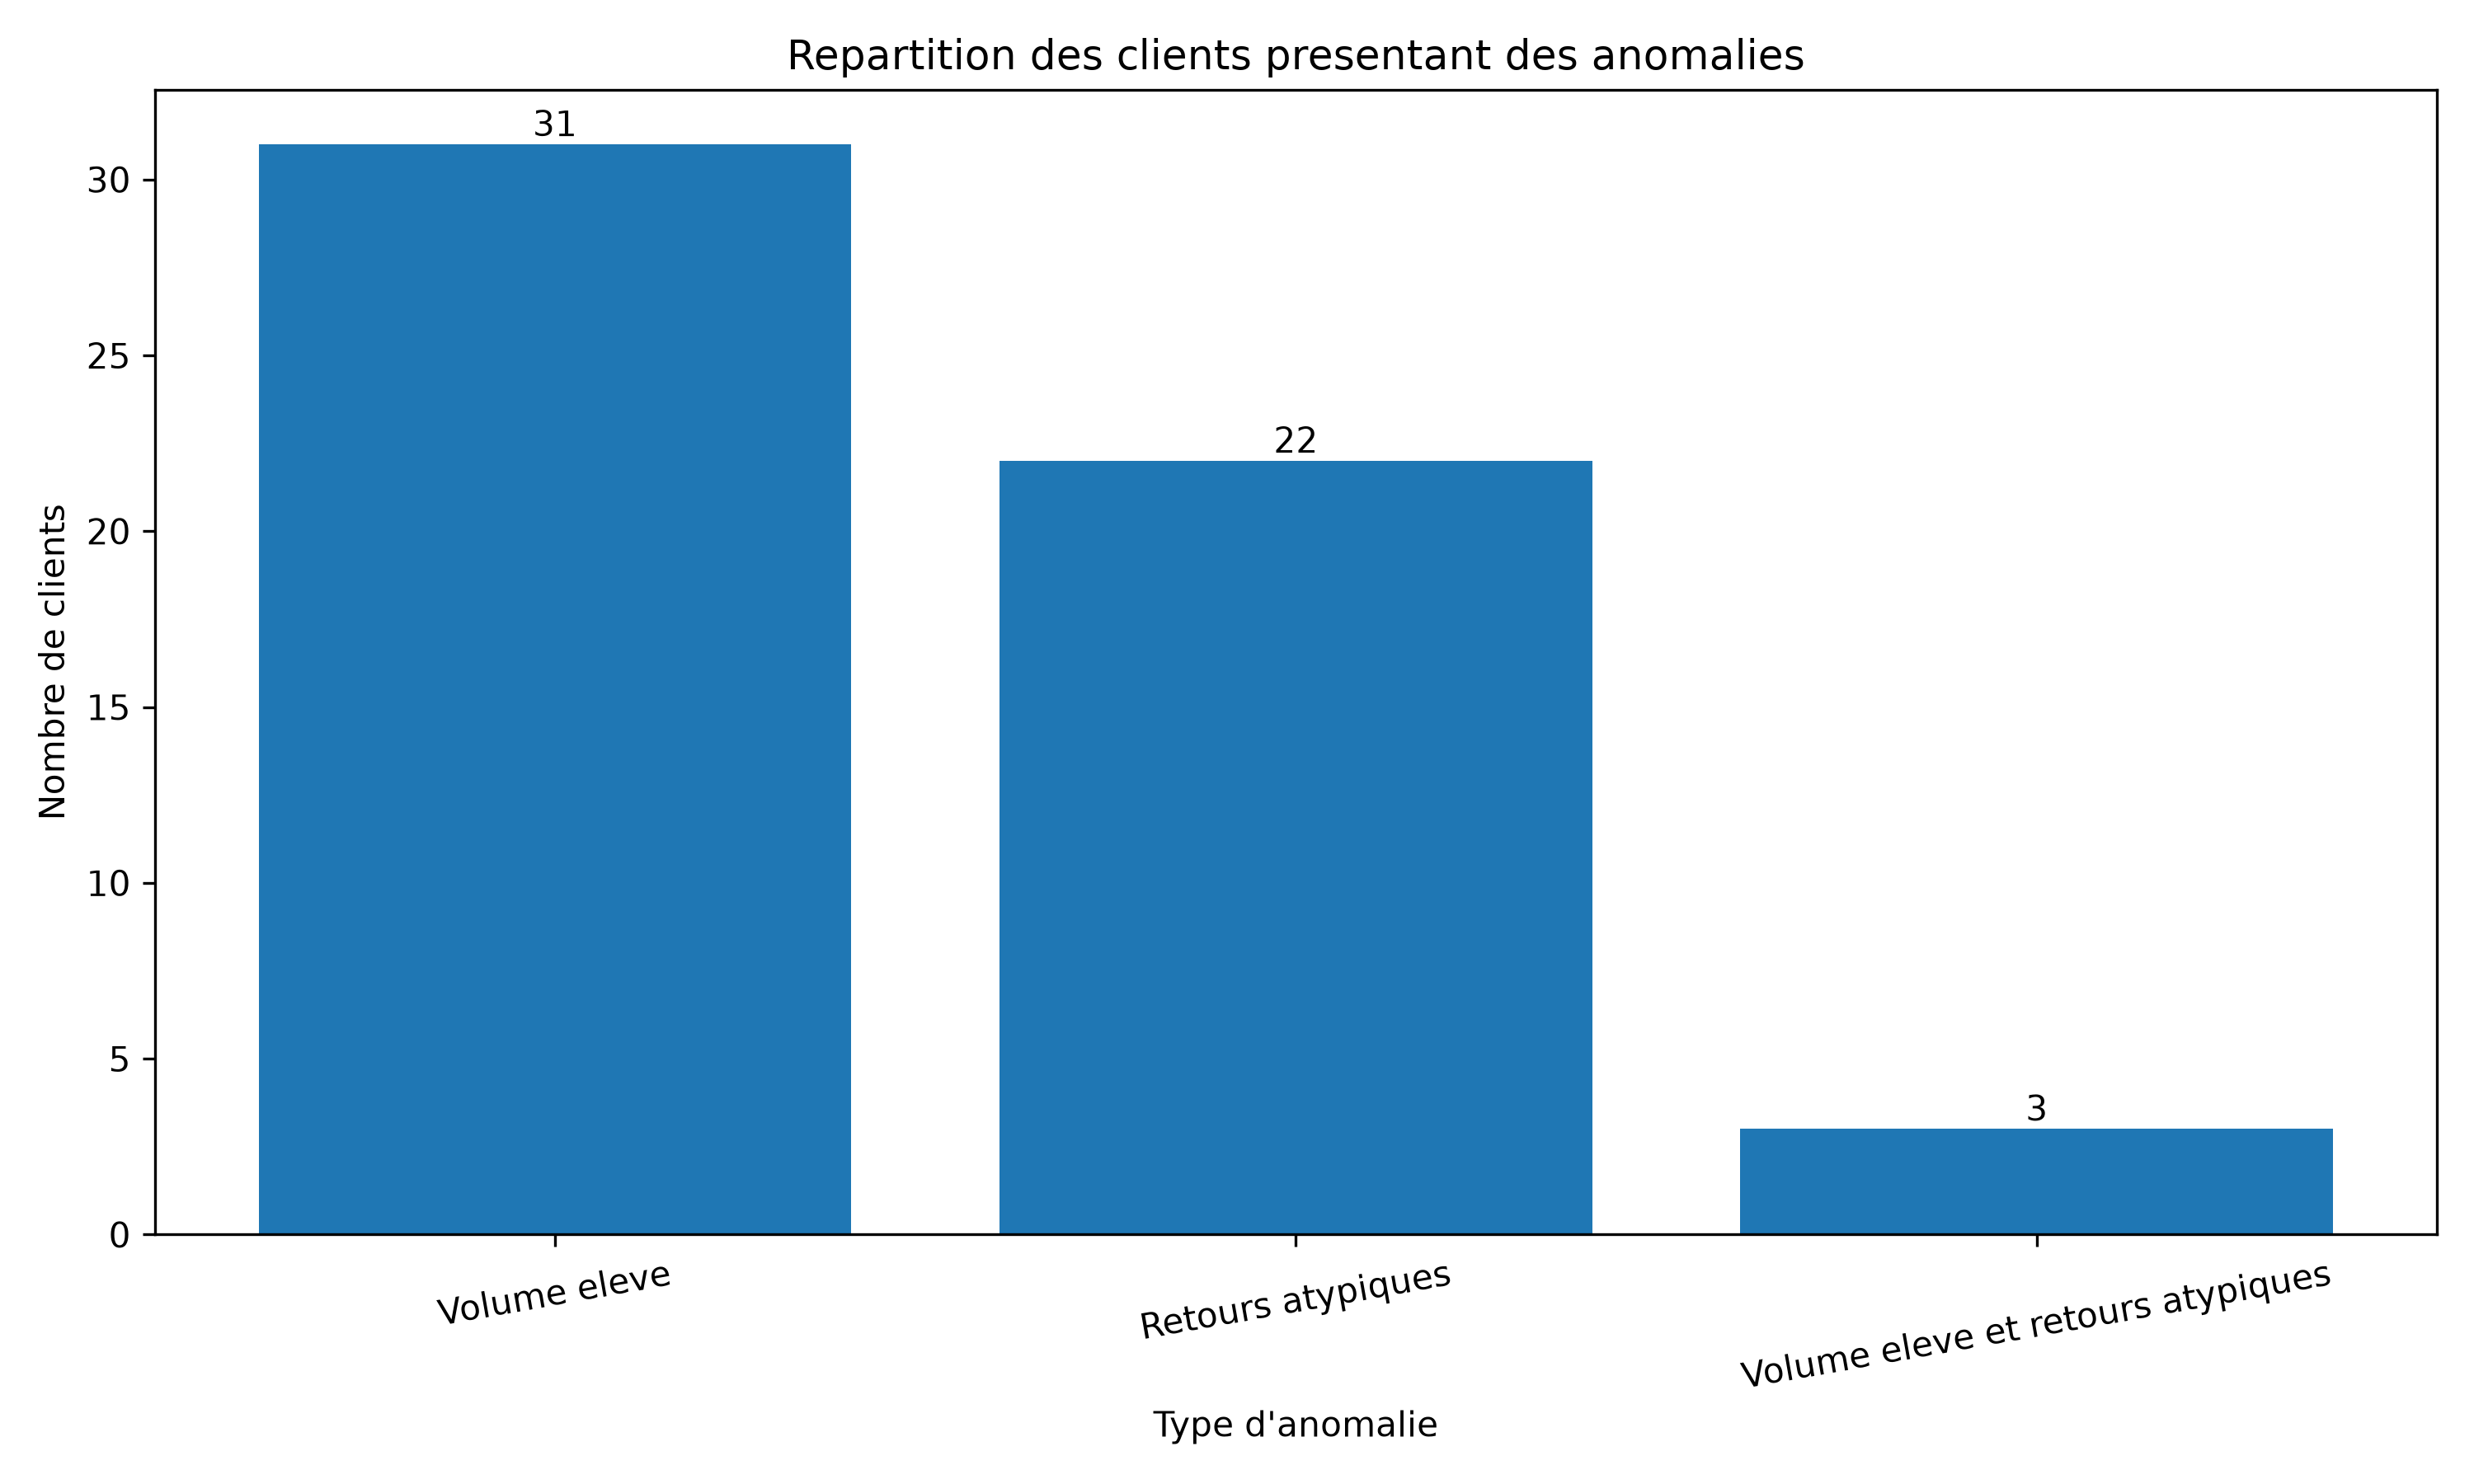

This figure's Python source:

# Q9 - Detection des comportements atypiques
# Projet Data Mining - Atelier Saint-Honore

import pandas as pd
import matplotlib.pyplot as plt

from preparation import initialisation


# ============================================================
# 1. CHARGEMENT DES DONNEES
# ============================================================

df = initialisation()

print("=" * 60)
print("ANALYSE DES COMPORTEMENTS ATYPIQUES - Q9")
print("=" * 60)

print(f"\nNombre de clients analyses : {len(df)}")


# ============================================================
# 2. CALCUL DES SEUILS STATISTIQUES
# ============================================================

seuil_panier = df["panier_moyen_eur"].quantile(0.95)
seuil_montant = df["montant_euro"].quantile(0.95)
seuil_achats = df["nb_achats_12m"].quantile(0.95)

print("\nSEUILS DE DETECTION")
print(f"Panier moyen : {seuil_panier:.2f} euros")
print(f"Montant cumule : {seuil_montant:.2f} euros")
print(f"Nombre d'achats : {seuil_achats:.2f}")


# ============================================================
# 3. DETECTION DES ANOMALIES
# ============================================================

# Anomalies liees aux retours
df["anomalie_retours"] = (
    (df["retours"] >= 3)
    | (df["retours"] > df["nb_achats_12m"])
)

# Volumes d'achat particulierement eleves
df["volume_eleve"] = (
    (df["montant_euro"] >= seuil_montant)
    & (
        (df["panier_moyen_eur"] >= seuil_panier)
        | (df["nb_achats_12m"] >= seuil_achats)
    )
)

# Ratio de retours superieur a 50 %
df["ratio_retours_eleve"] = df["part_retours"] > 0.5

# Selection des clients presentant au moins un signal
clients_a_verifier = df[
    df["anomalie_retours"] | df["volume_eleve"]
].copy()


# ============================================================
# 4. CLASSIFICATION DES CLIENTS
# ============================================================

conditions = [
    (
        clients_a_verifier["anomalie_retours"]
        & clients_a_verifier["volume_eleve"]
    ),
    clients_a_verifier["anomalie_retours"],
    clients_a_verifier["volume_eleve"]
]

categories = [
    "Volume eleve et retours atypiques",
    "Retours atypiques",
    "Volume eleve"
]

clients_a_verifier["type_anomalie"] = [
    categories[0] if retour and volume
    else categories[1] if retour
    else categories[2]
    for retour, volume in zip(
        clients_a_verifier["anomalie_retours"],
        clients_a_verifier["volume_eleve"]
    )
]

# Priorite de verification
clients_a_verifier["priorite"] = [
    "Priorite elevee" if retour
    else "Controle du volume"
    for retour in clients_a_verifier["anomalie_retours"]
]


# ============================================================
# 5. EXPORT DES DOSSIERS A VERIFIER
# ============================================================

colonnes_export = [
    "client_id",
    "boutique_principale",
    "pays_residence",
    "anciennete_mois",
    "nb_achats_12m",
    "panier_moyen_eur",
    "montant_euro",
    "retours",
    "part_retours",
    "demandes_sav",
    "anomalie_retours",
    "volume_eleve",
    "ratio_retours_eleve",
    "type_anomalie",
    "priorite"
]

clients_a_verifier = clients_a_verifier.sort_values(
    ["anomalie_retours", "volume_eleve", "montant_euro"],
    ascending=[False, False, False]
)

clients_a_verifier[colonnes_export].to_csv(
    "q9_clients_a_verifier.csv",
    index=False,
    encoding="utf-8-sig"
)


# ============================================================
# 6. SYNTHESE DES RESULTATS
# ============================================================

nombre_retours = int(df["anomalie_retours"].sum())
nombre_volumes = int(df["volume_eleve"].sum())
nombre_commun = int(
    (df["anomalie_retours"] & df["volume_eleve"]).sum()
)
nombre_total = len(clients_a_verifier)

bilan = pd.DataFrame({
    "indicateur": [
        "Clients analyses",
        "Anomalies liees aux retours",
        "Volumes d'achat eleves",
        "Clients dans les deux categories",
        "Total de clients distincts a verifier"
    ],
    "nombre": [
        len(df),
        nombre_retours,
        nombre_volumes,
        nombre_commun,
        nombre_total
    ]
})

bilan.to_csv(
    "q9_analyse_anomalies.csv",
    index=False,
    encoding="utf-8-sig"
)

print("\n" + "=" * 60)
print("BILAN DE L'ANALYSE")
print("=" * 60)

print(bilan.to_string(index=False))

print(
    f"\nPart des clients a verifier : "
    f"{nombre_total / len(df) * 100:.2f} %"
)

print("\nREPARTITION DES ANOMALIES")

print(
    clients_a_verifier["type_anomalie"]
    .value_counts()
    .to_string()
)


# ============================================================
# 7. CREATION DU GRAPHIQUE
# ============================================================

repartition = clients_a_verifier["type_anomalie"].value_counts()

plt.figure(figsize=(10, 6))

barres = plt.bar(
    repartition.index,
    repartition.values
)

for barre in barres:
    hauteur = barre.get_height()
    plt.text(
        barre.get_x() + barre.get_width() / 2,
        hauteur,
        str(int(hauteur)),
        ha="center",
        va="bottom"
    )

plt.title("Repartition des clients presentant des anomalies")
plt.xlabel("Type d'anomalie")
plt.ylabel("Nombre de clients")
plt.xticks(rotation=10)
plt.tight_layout()

plt.savefig("q9_anomalies.png", dpi=300)

plt.show()


# ============================================================
# 8. CONFIRMATION
# ============================================================

print("\nFICHIERS GENERES :")
print("- q9_clients_a_verifier.csv")
print("- q9_analyse_anomalies.csv")
print("- q9_anomalies.png")

print("\nAnalyse Q9 terminee.")
